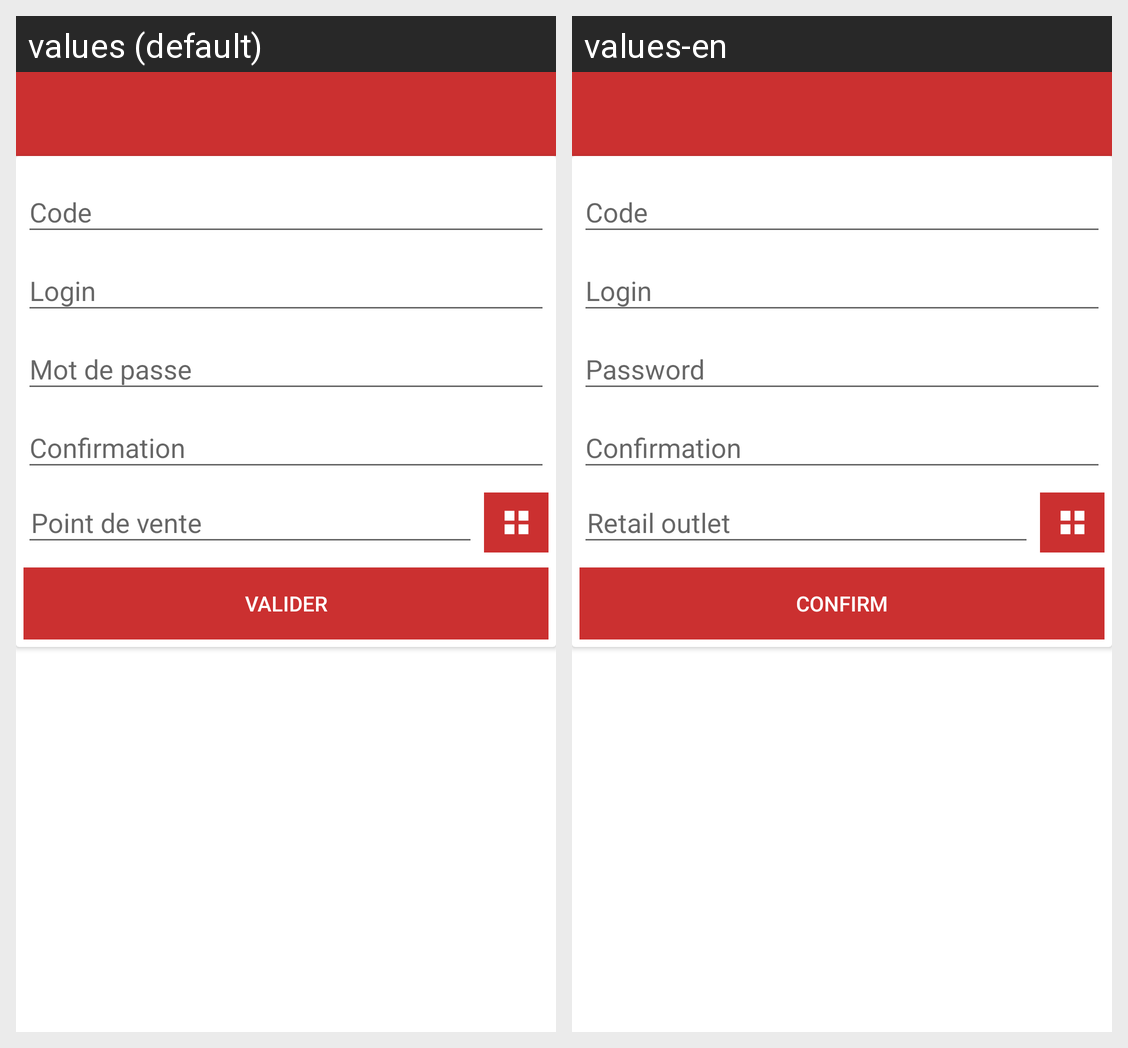

Translations of the strings shown on this Android screen, per locale in the grid:
Android screen res/layout/activity_caisse.xml rendered under 2 locales, left to right: values (default), values-en. Device: Nexus 5 (rendered at 1080×1920; each locale shown at half size, 540×960, under a caption strip naming it); theme AppTheme.
Strings drawn on this screen, with the default value and each locale's value (text and hints the layout hard-codes, and strings that could not be matched under every locale, appear in the picture but are not listed):

pointventehint
  values: Point de vente
  values-en: Retail outlet

btn_valid
  values: Valider
  values-en: Confirm
